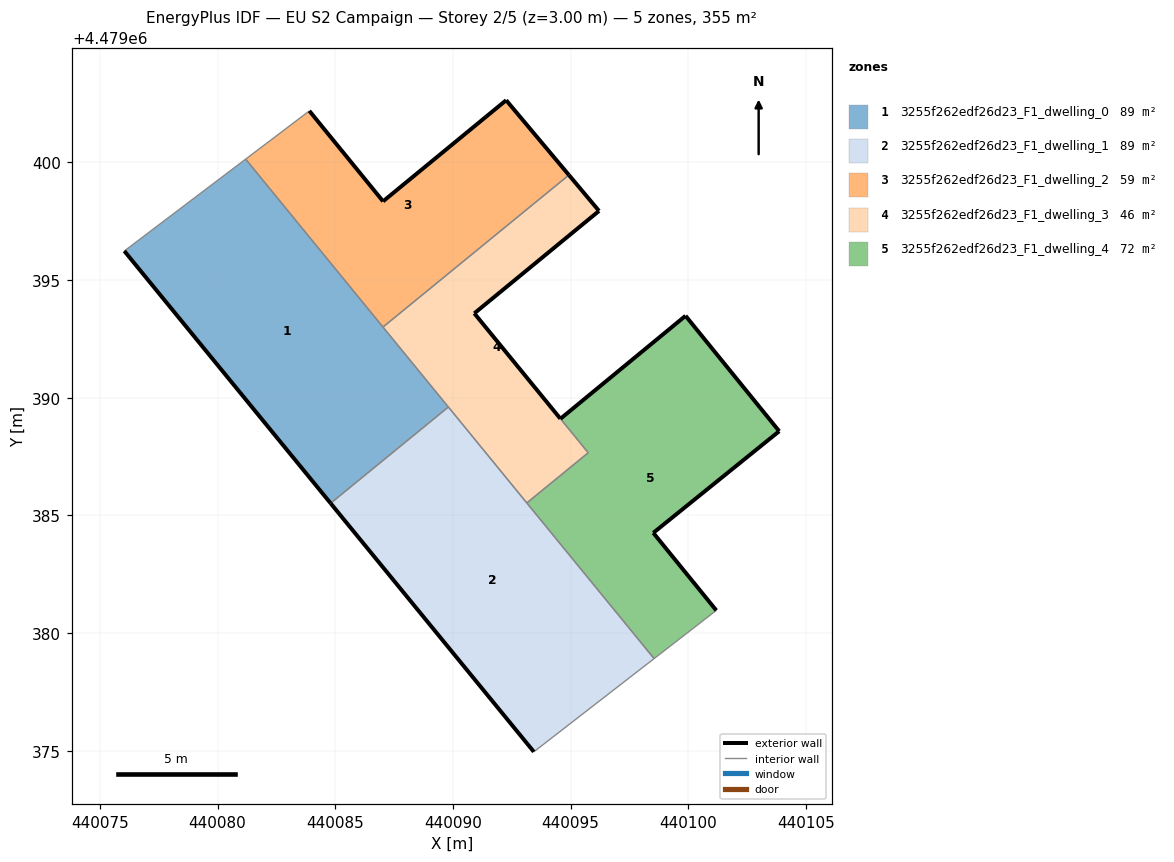
=== STOREY PLAN SPEC (per zone: floor XY polygon, exterior-wall plan segments, windows/doors) ===
zone 1: 3255f262edf26d23_F1_dwelling_0  (88.7 m²)
  floor: (440089.81, 4479389.61) (440081.19, 4479400.14) (440076.04, 4479396.24) (440084.80, 4479385.51)
  exterior wall: (440084.80, 4479385.51) – (440076.04, 4479396.24)  [13.9 m]
  interior walls: 4
zone 2: 3255f262edf26d23_F1_dwelling_1  (88.7 m²)
  floor: (440098.55, 4479378.91) (440089.81, 4479389.61) (440084.80, 4479385.51) (440093.44, 4479374.95)
  exterior wall: (440093.44, 4479374.95) – (440084.80, 4479385.51)  [13.6 m]
  interior walls: 4
zone 3: 3255f262edf26d23_F1_dwelling_2  (59.2 m²)
  floor: (440094.93, 4479399.47) (440092.26, 4479402.64) (440087.03, 4479398.35) (440083.90, 4479402.19) (440081.19, 4479400.14) (440087.03, 4479393.00)
  exterior wall: (440083.90, 4479402.19) – (440087.03, 4479398.35)  [5.0 m]
  exterior wall: (440087.03, 4479398.35) – (440092.27, 4479402.64)  [6.8 m]
  exterior wall: (440092.27, 4479402.64) – (440094.93, 4479399.47)  [4.1 m]
  interior walls: 3
zone 4: 3255f262edf26d23_F1_dwelling_3  (46.3 m²)
  floor: (440095.75, 4479387.66) (440090.91, 4479393.59) (440096.21, 4479397.94) (440094.93, 4479399.47) (440087.03, 4479393.00) (440093.14, 4479385.53)
  exterior wall: (440094.93, 4479399.47) – (440096.21, 4479397.94)  [2.0 m]
  exterior wall: (440096.21, 4479397.94) – (440090.91, 4479393.59)  [6.9 m]
  exterior wall: (440090.91, 4479393.59) – (440094.57, 4479389.11)  [5.8 m]
  interior walls: 5
zone 5: 3255f262edf26d23_F1_dwelling_4  (72.1 m²)
  floor: (440101.20, 4479380.96) (440098.52, 4479384.26) (440103.87, 4479388.58) (440099.89, 4479393.48) (440094.57, 4479389.11) (440095.75, 4479387.66) (440093.14, 4479385.53) (440098.55, 4479378.91)
  exterior wall: (440094.57, 4479389.11) – (440099.89, 4479393.48)  [6.9 m]
  exterior wall: (440099.89, 4479393.48) – (440103.87, 4479388.58)  [6.3 m]
  exterior wall: (440103.87, 4479388.58) – (440098.52, 4479384.26)  [6.9 m]
  exterior wall: (440098.52, 4479384.26) – (440101.20, 4479380.96)  [4.2 m]
  interior walls: 4

=== DERIVED (storey summary) ===
Building: EU S2 Campaign
Storey: 2 of 5  (floor level z = 3.00 m)
Storey gross floor area: 355.0 m²
Zones on this storey: 5
  - 3255f262edf26d23_F1_dwelling_0: floor 88.7 m²; exterior wall 13.9 m (41.6 m²); WWR 0.0%
  - 3255f262edf26d23_F1_dwelling_1: floor 88.7 m²; exterior wall 13.6 m (40.9 m²); WWR 0.0%
  - 3255f262edf26d23_F1_dwelling_2: floor 59.2 m²; exterior wall 15.9 m (47.6 m²); WWR 0.0%
  - 3255f262edf26d23_F1_dwelling_3: floor 46.3 m²; exterior wall 14.6 m (43.9 m²); WWR 0.0%
  - 3255f262edf26d23_F1_dwelling_4: floor 72.1 m²; exterior wall 24.3 m (73.0 m²); WWR 0.0%
Zone adjacency (shared interzone walls):
  - 3255f262edf26d23_F1_dwelling_0 ↔ 3255f262edf26d23_F1_dwelling_1
  - 3255f262edf26d23_F1_dwelling_0 ↔ 3255f262edf26d23_F1_dwelling_2
  - 3255f262edf26d23_F1_dwelling_0 ↔ 3255f262edf26d23_F1_dwelling_3
  - 3255f262edf26d23_F1_dwelling_1 ↔ 3255f262edf26d23_F1_dwelling_3
  - 3255f262edf26d23_F1_dwelling_1 ↔ 3255f262edf26d23_F1_dwelling_4
  - 3255f262edf26d23_F1_dwelling_2 ↔ 3255f262edf26d23_F1_dwelling_3
  - 3255f262edf26d23_F1_dwelling_3 ↔ 3255f262edf26d23_F1_dwelling_4